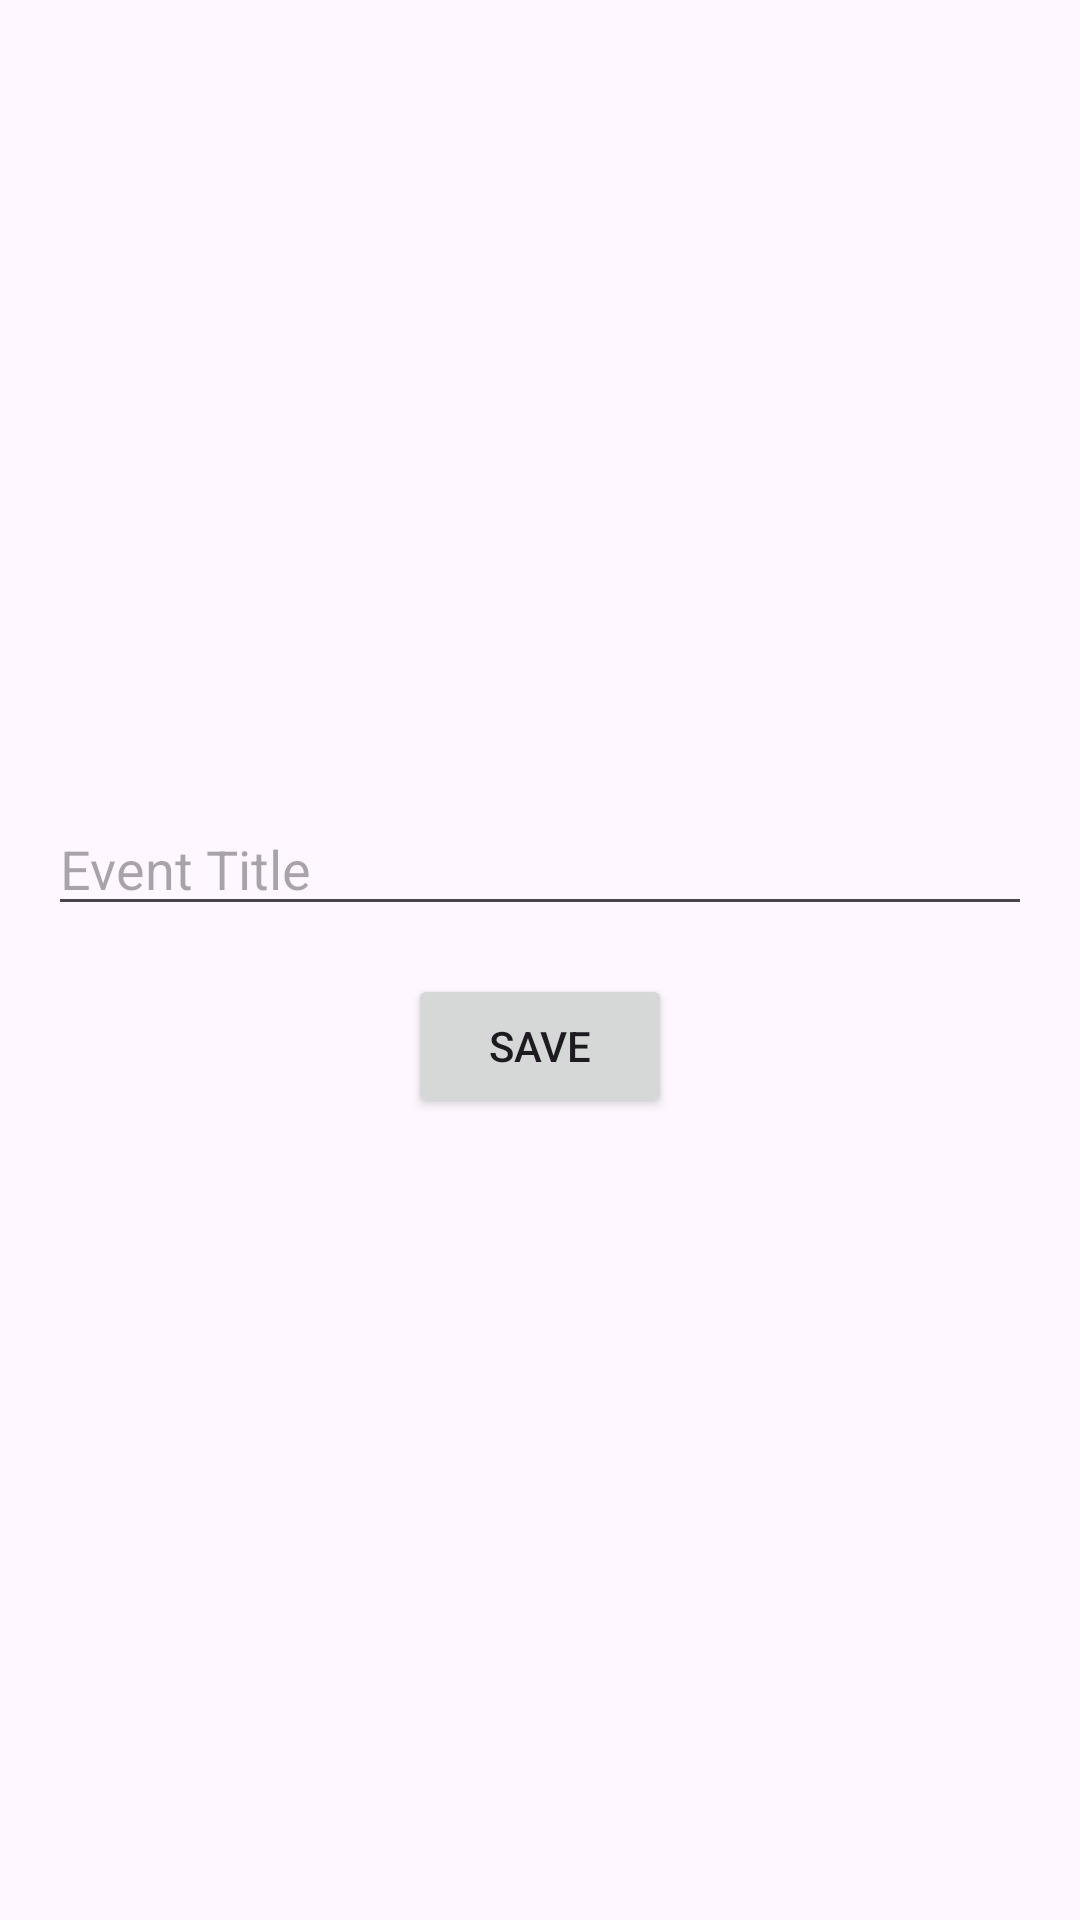

This screen was rendered from an Android layout file. Write that file and the resources it references.
<!-- AndroidManifest.xml: application theme AppTheme -->
<!-- res/layout/new_event_activity.xml -->
<?xml version="1.0" encoding="utf-8"?>
<LinearLayout xmlns:android="http://schemas.android.com/apk/res/android"
    xmlns:tools="http://schemas.android.com/tools"
    android:layout_width="match_parent"
    android:layout_height="match_parent"
    android:gravity="center"
    android:orientation="vertical"
    android:padding="16dp"
    tools:context=".NewEventActivity">

    <EditText
        android:id="@+id/event_title_edit_text"
        android:layout_width="match_parent"
        android:layout_height="wrap_content"
        android:hint="Event Title"
        android:singleLine="true" />

    <Button
        android:id="@+id/save_event_button"
        android:layout_width="wrap_content"
        android:layout_height="wrap_content"
        android:layout_marginTop="16dp"
        android:onClick="saveEvent"
        android:text="Save" />

</LinearLayout>
<!-- resources referenced by this layout -->
<resources>
  <style name="AppTheme" parent="Theme.Material3.DayNight.NoActionBar">
          
          
      </style>
</resources>
